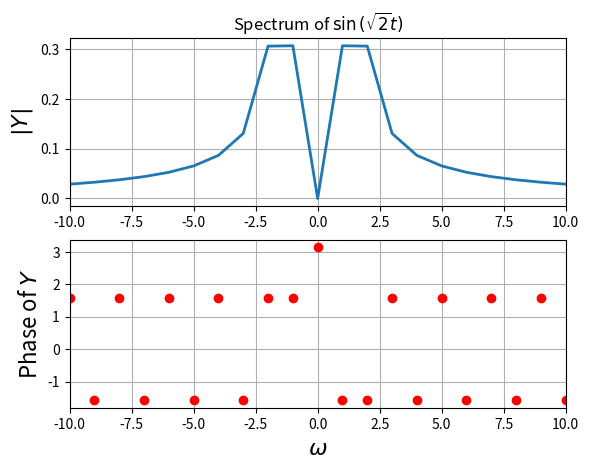
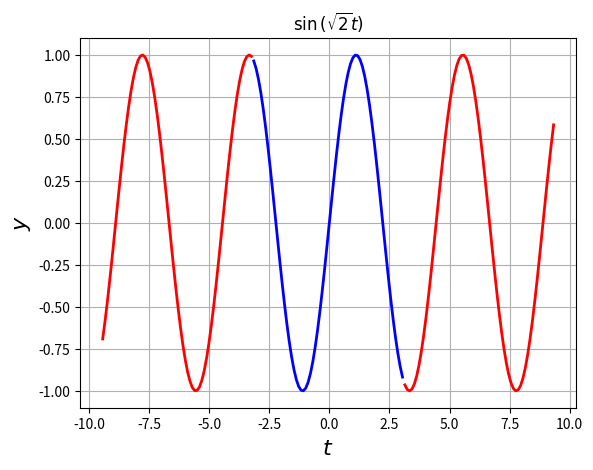
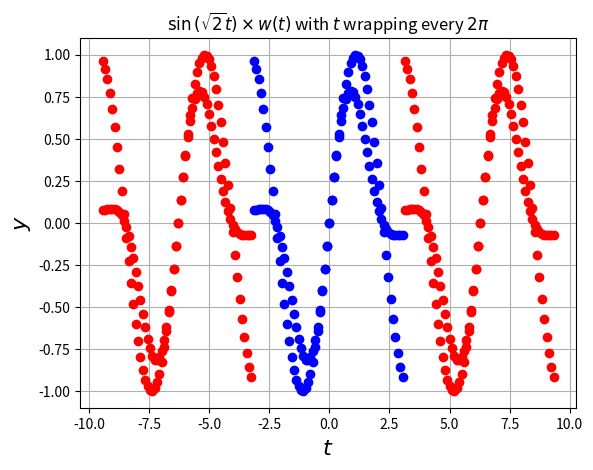
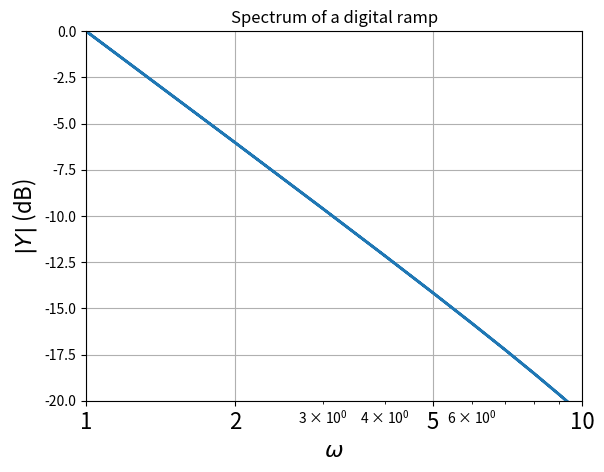
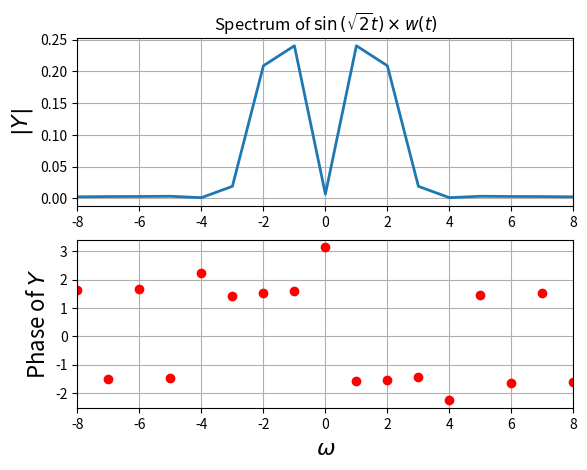
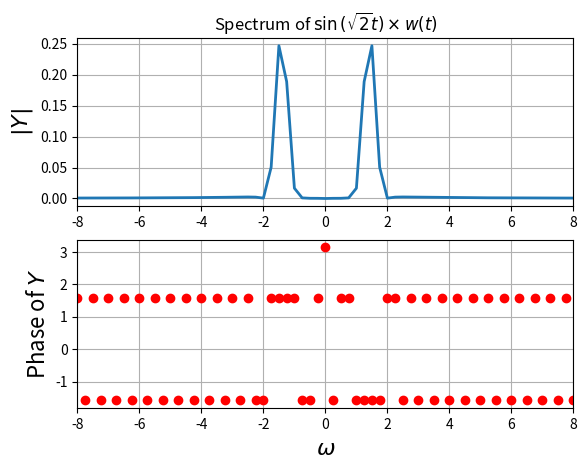
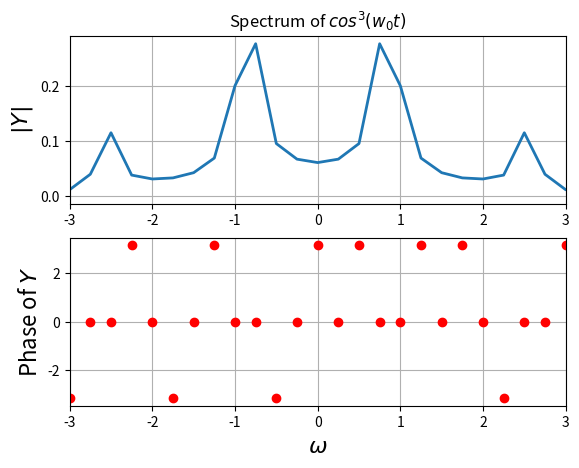
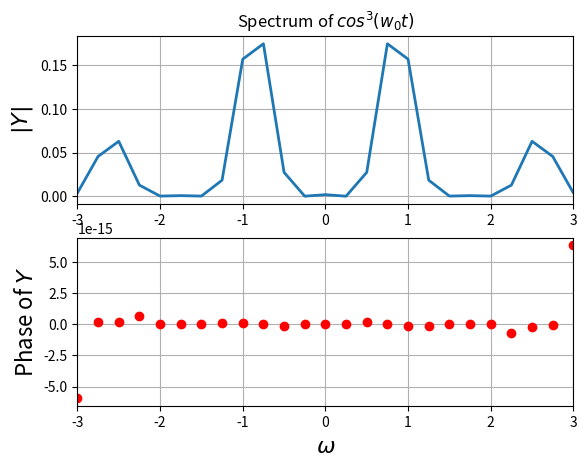
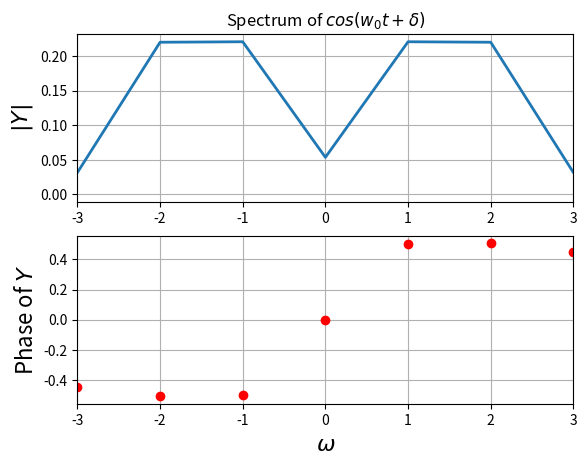
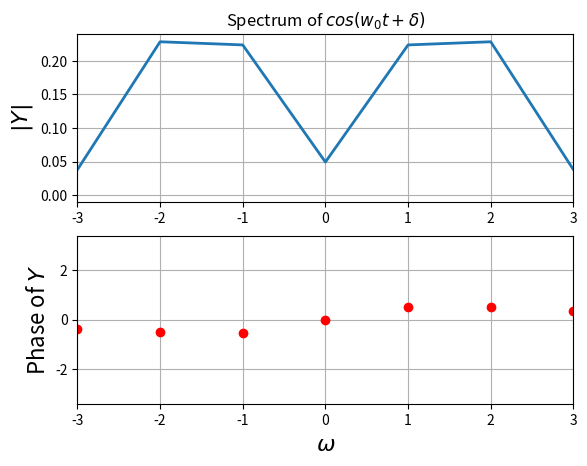
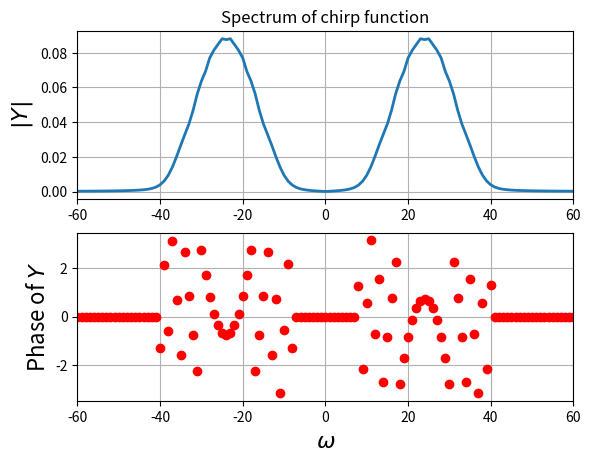
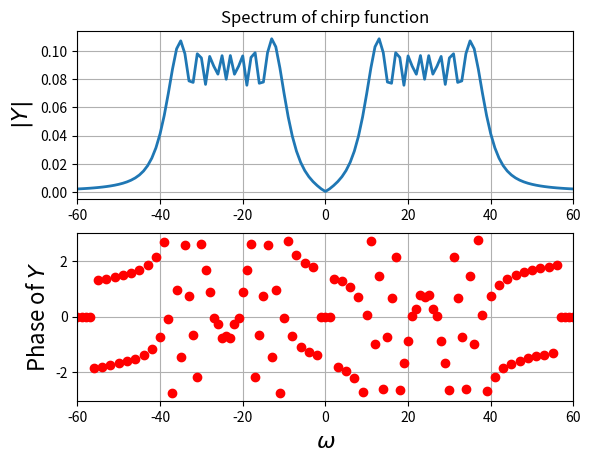
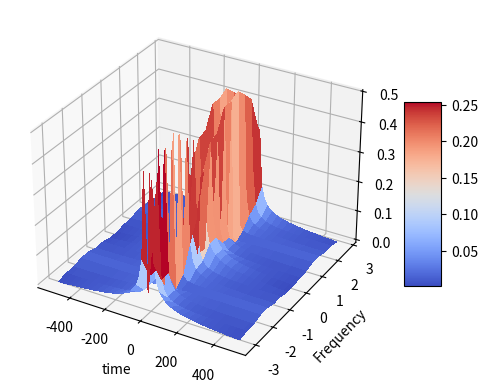
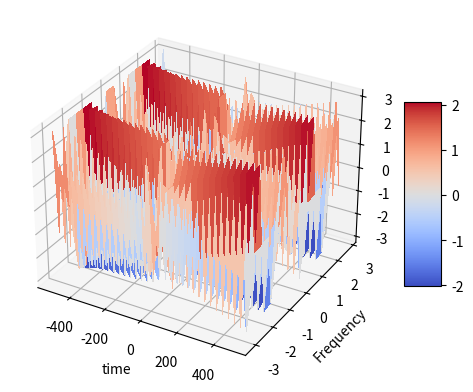

These charts were generated, in order, by the following Python code:
	

from pylab import*

from mpl_toolkits.mplot3d import Axes3D
from matplotlib import cm

def examples():
    t=linspace(-pi,pi,65)[:-1]
    dt=t[1]-t[0];fmax=1/dt
    y=sin(sqrt(2)*t)
    y[0]=0 # the sample corresponding to -tmax should be set zero
    y=fftshift(y) # make y start with y(t=0)
    Y=fftshift(fft(y))/64.0
    w=linspace(-pi*fmax,pi*fmax,65)[:-1]
    figure()
    subplot(2,1,1)
    plot(w,abs(Y),lw=2)
    xlim([-10,10])
    ylabel(r"$|Y|$",size=16)
    title(r"Spectrum of $\sin\left(\sqrt{2}t\right)$")
    grid(True)
    subplot(2,1,2)
    plot(w,angle(Y),'ro',lw=2)
    xlim([-10,10])
    ylabel(r"Phase of $Y$",size=16)
    xlabel(r"$\omega$",size=16)
    grid(True)
    savefig("fig10-1.png")
    show()
    t1=linspace(-pi,pi,65)[:-1]
    t2=linspace(-3*pi,-pi,65)[:-1]
    t3=linspace(pi,3*pi,65)[:-1]
    # y=sin(sqrt(2)*t)
    figure(2)
    plot(t1,sin(sqrt(2)*t1),'b',lw=2)
    plot(t2,sin(sqrt(2)*t2),'r',lw=2)
    plot(t3,sin(sqrt(2)*t3),'r',lw=2)
    ylabel(r"$y$",size=16)
    xlabel(r"$t$",size=16)
    title(r"$\sin\left(\sqrt{2}t\right)$")
    grid(True)
    savefig("fig10-2.png")
    show()


    t1=linspace(-pi,pi,65)[:-1]
    t2=linspace(-3*pi,-pi,65)[:-1]
    t3=linspace(pi,3*pi,65)[:-1]
    y=sin(sqrt(2)*t1)
    figure(3)
    plot(t1,y,'bo',lw=2)
    plot(t2,y,'ro',lw=2)
    plot(t3,y,'ro',lw=2)
    ylabel(r"$y$",size=16)
    xlabel(r"$t$",size=16)
    title(r"$\sin\left(\sqrt{2}t\right)$ with $t$ wrapping every $2\pi$ ")
    grid(True)
    savefig("fig10-3.png")
    show()

    t=linspace(-pi,pi,65)[:-1]
    dt=t[1]-t[0]
    fmax=1/dt
    y=t
    y[0]=0 # the sample corresponding to -tmax should be set zeroo
    y=fftshift(y) # make y start with y(t=0)
    Y=fftshift(fft(y))/64.0
    w=linspace(-pi*fmax,pi*fmax,65)[:-1]
    figure()
    semilogx(abs(w),20*log10(abs(Y)),lw=2)
    xlim([1,10])
    ylim([-20,0])
    xticks([1,2,5,10],["1","2","5","10"],size=16)
    ylabel(r"$|Y|$ (dB)",size=16)
    title(r"Spectrum of a digital ramp")
    xlabel(r"$\omega$",size=16)
    grid(True)
    savefig("fig10-4.png")
    show()


    t1=linspace(-pi,pi,65)[:-1]
    t2=linspace(-3*pi,-pi,65)[:-1]
    t3=linspace(pi,3*pi,65)[:-1]
    n=arange(64)
    wnd=fftshift(0.54+0.46*cos(2*pi*n/63))
    y=sin(sqrt(2)*t1)*wnd
    figure(3)
    plot(t1,y,'bo',lw=2)
    plot(t2,y,'ro',lw=2)
    plot(t3,y,'ro',lw=2)
    ylabel(r"$y$",size=16)
    xlabel(r"$t$",size=16)
    title(r"$\sin\left(\sqrt{2}t\right)\times w(t)$ with $t$ wrapping every $2\pi$ ")
    grid(True)
    savefig("fig10-5.png")
    show()


    t=linspace(-pi,pi,65)[:-1]
    dt=t[1]-t[0];
    fmax=1/dt
    n=arange(64)
    wnd=fftshift(0.54+0.46*cos(2*pi*n/63))
    y=sin(sqrt(2)*t)*wnd
    y[0]=0 # the sample corresponding to -tmax should be set zeroo
    y=fftshift(y) # make y start with y(t=0)
    Y=fftshift(fft(y))/64.0
    w=linspace(-pi*fmax,pi*fmax,65)[:-1]
    figure()
    subplot(2,1,1)
    plot(w,abs(Y),lw=2)
    xlim([-8,8])
    ylabel(r"$|Y|$",size=16)
    title(r"Spectrum of $\sin\left(\sqrt{2}t\right)\times w(t)$")
    grid(True)
    subplot(2,1,2)
    plot(w,angle(Y),'ro',lw=2)
    xlim([-8,8])
    ylabel(r"Phase of $Y$",size=16)
    xlabel(r"$\omega$",size=16)
    grid(True)
    savefig("fig10-6.png")
    show()

    t=linspace(-4*pi,4*pi,257)[:-1]
    dt=t[1]-t[0];fmax=1/dt
    n=arange(256)
    wnd=fftshift(0.54+0.46*cos(2*pi*n/256))
    y=sin(sqrt(2)*t)
    y=y*wnd
    y[0]=0 # the sample corresponding to -tmax should be set zeroo
    y=fftshift(y) # make y start with y(t=0)
    Y=fftshift(fft(y))/256.0
    w=linspace(-pi*fmax,pi*fmax,257)[:-1]
    figure()
    subplot(2,1,1)
    plot(w,abs(Y),lw=2)
    xlim([-8,8])
    ylabel(r"$|Y|$",size=16)
    title(r"Spectrum of $\sin\left(\sqrt{2}t\right)\times w(t)$")
    grid(True)
    subplot(2,1,2)
    plot(w,angle(Y),'ro',lw=2)
    xlim([-8,8])
    ylabel(r"Phase of $Y$",size=16)
    xlabel(r"$\omega$",size=16)
    grid(True)
    savefig("fig10-7.png")
    show()

examples()
#helper functions
def spectrum(lim,n,f,t_=0,show_ = True,t_lims = False,windowing= False,xlim1=10,title1 = r"Spectrum of $\sin\left(\sqrt{2}t\right)$",xlabel1 = r"$\omega$",ylabel1= r"$|Y|$", ylabel2 = r"Phase of $Y$",savename = "abc.png"):
    if(t_lims):
        t = t_
    else:
        t=linspace(-lim,lim,n+1)[:-1]
    dt=t[1]-t[0];
    fmax=1/dt
    y = f(t)
    if (windowing):
        m=arange(n)
        wnd=fftshift(0.54+0.46*cos(2*pi*m/n))
        y = y*wnd
    y[0]=0 # the sample corresponding to -tmax should be set zeroo
    y=fftshift(y) # make y start with y(t=0)
    Y=fftshift(fft(y))/float(n)
    w=linspace(-pi*fmax,pi*fmax,n+1)[:-1]
    
    mag = abs(Y)
    ph = angle(Y)
    if(show_):
        figure()
        subplot(2,1,1)
        plot(w,mag,lw=2)
        xlim([-xlim1,xlim1])
        ylabel(ylabel1,size=16)
        title(title1)
        grid(True)
        subplot(2,1,2)
        ph[where(mag<3e-3)] = 0
        plot(w,ph,'ro',lw=2)
        xlim([-xlim1,xlim1])
        ylabel(ylabel2,size=16)
        xlabel(xlabel1,size=16)
        grid(True)
        savefig(savename)
        show()
    return w,Y

#defining cos^3
def cos3(t,w0=0.86):
    return (cos(w0*t))**3


def cosine(t,w0=1.5,delta=0.5):
    return cos(w0*t + delta)

#FFT of cos^3 windowed and unwindowed
a,b = spectrum(4*pi,64*4,cos3,xlim1= 3,windowing=False, title1 = r"Spectrum of $cos^3(w_0t)$",savename = '10-8.png')
a,b = spectrum(4*pi,64*4,cos3,xlim1= 3,windowing=True, title1 = r"Spectrum of $cos^3(w_0t)$",savename = '10-8.png')

#question 3
#FFT of cos(wt+delta) windowed windowed to estimate w, delta
w,Y = spectrum(pi,128,cosine,xlim1= 3,windowing=True, title1 = r"Spectrum of $cos(w_0t + \delta)$",savename = '10-8.png')

def est_omega(w,Y):
    ii = where(w>0)
    omega = (sum(abs(Y[ii])**2*w[ii])/sum(abs(Y[ii])**2))#weighted average
    print ("omega = ", omega)

def est_delta(w,Y,sup = 1e-4,window = 1):
    ii_1=np.where(np.logical_and(np.abs(Y)>sup, w>0))[0]
    np.sort(ii_1)
    points=ii_1[1:window+1]
    print (np.sum(np.angle(Y[points]))/len(points))#weighted average for first 2 points

est_omega(w,Y)
est_delta(w,Y)

#question 4
def noisycosine(t,w0=1.5,delta=0.5):
    return cos(w0*t + delta) + 0.1*np.random.randn(128)

w,Y = spectrum(pi,128,noisycosine,xlim1= 3,windowing=True, title1 = r"Spectrum of $cos(w_0t + \delta)$")

est_omega(w,Y)
est_delta(w,Y)

#question 5
 
def chirp(t):
    return cos(16*(1.5 + t/(2*pi))*t) 

w,Y = spectrum(pi,1024,chirp,xlim1= 60,windowing=True, title1 = r"Spectrum of chirp function")
w,Y = spectrum(pi,1024,chirp,xlim1= 60,windowing=False, title1 = r"Spectrum of chirp function")

#question 6

t=np.linspace(-np.pi,np.pi,1025);t=t[:-1]
t_arrays=np.split(t,16)

Y_mags=np.zeros((16,64))
Y_angles=np.zeros((16,64))
#splitting array and doing fft
for i in range(len(t_arrays)):
    w,Y = spectrum(lim = 10,t_ = t_arrays[i],t_lims=True,n = 64,f = chirp,xlim1= 60,windowing=False, title1 = r"Spectrum of chirp function",show_ = False)
    Y_mags[i] =  abs(Y)
    Y_angles[i] =  angle(Y)
#plotting
fig = plt.figure()
ax = fig.add_subplot(111, projection='3d')

t=np.linspace(-np.pi,np.pi,1025);t=t[:-1]
fmax = 1/(t[1]-t[0])
t=t[::64]
w=np.linspace(-fmax*np.pi,fmax*np.pi,64+1);w=w[:-1]
t,w=np.meshgrid(t,w)

surf=ax.plot_surface(w,t,Y_mags.T,cmap=cm.coolwarm,linewidth=0, antialiased=False)
fig.colorbar(surf, shrink=0.5, aspect=5)
plt.ylabel("Frequency")
plt.xlabel("time")

plt.show()

fig = plt.figure()
ax = fig.add_subplot(111, projection='3d')
surf=ax.plot_surface(w,t,Y_angles.T,cmap=cm.coolwarm,linewidth=0, antialiased=False)
fig.colorbar(surf, shrink=0.5, aspect=5)
plt.ylabel("Frequency")
plt.xlabel("time")

plt.show()